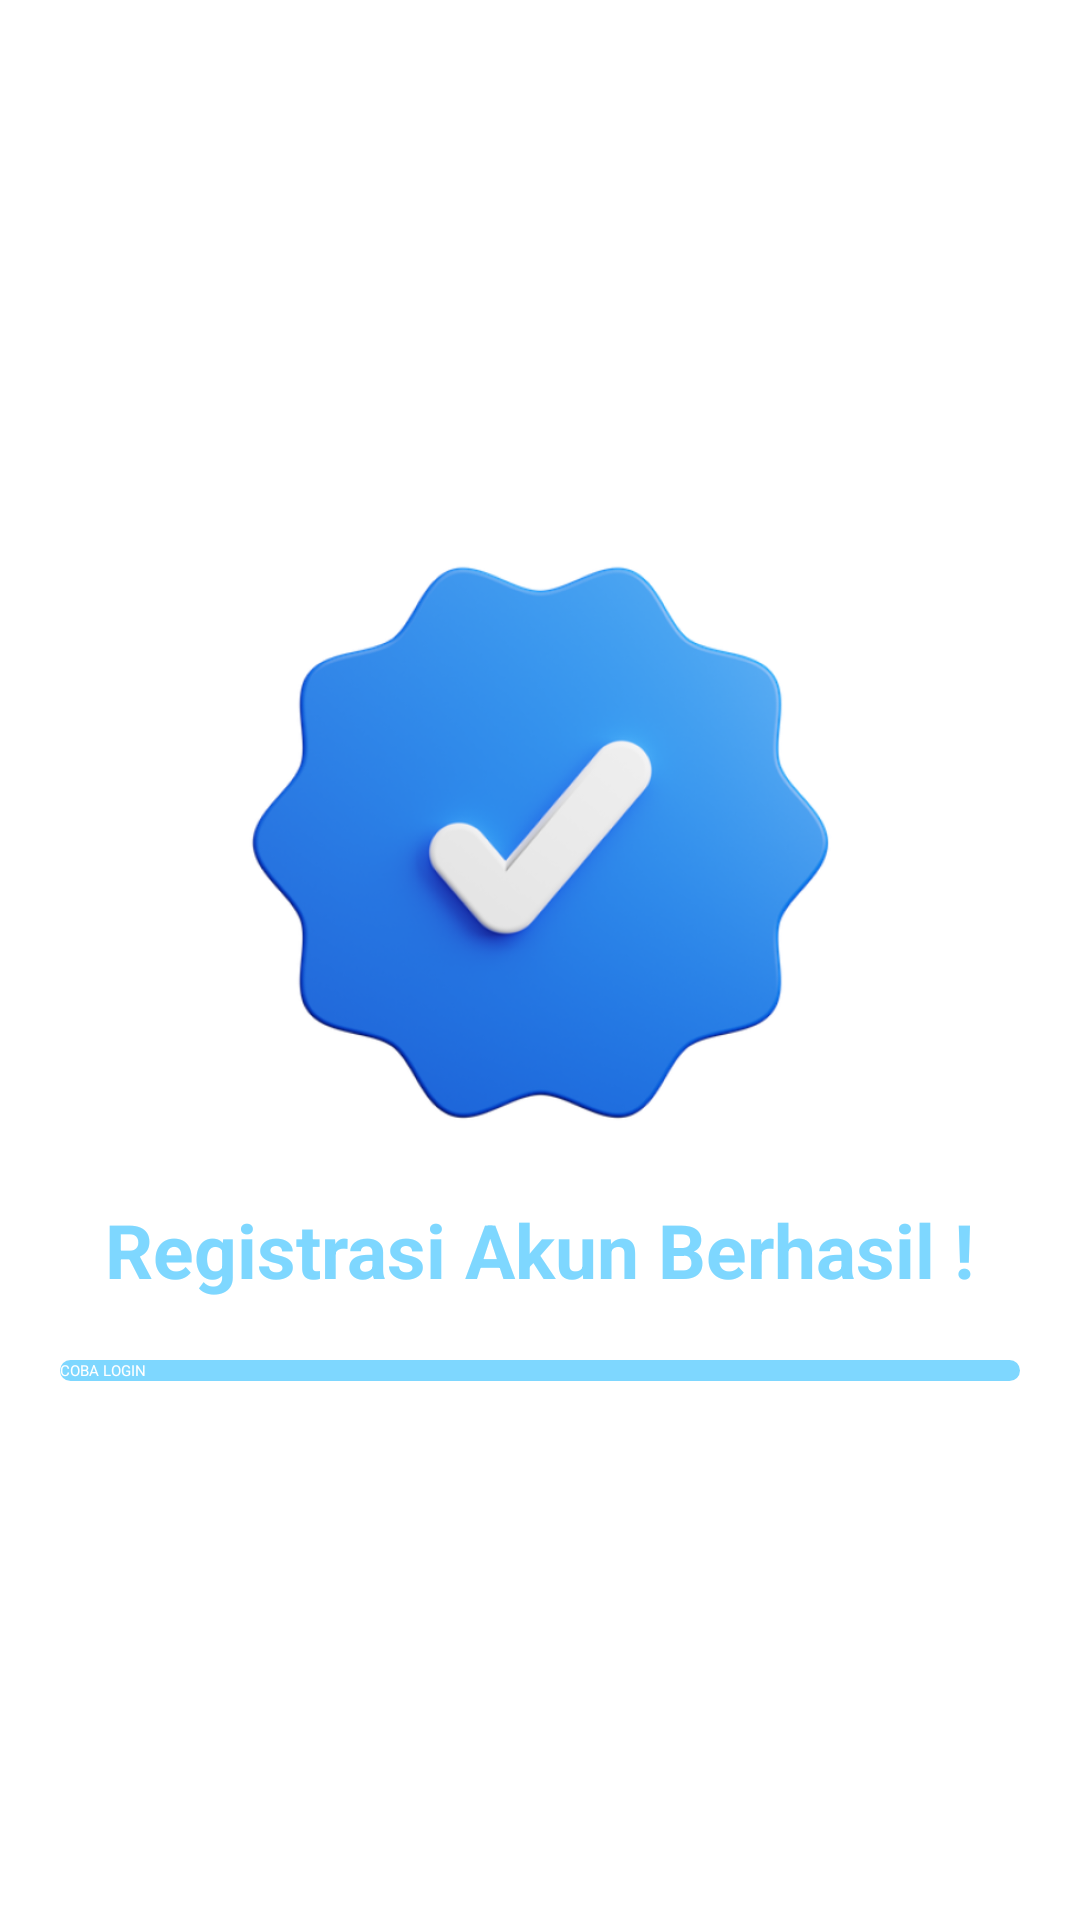

Layout XML and referenced resources for this Android screen:
<!-- AndroidManifest.xml: application theme Theme.Klinikcaremobile.Starting -->
<!-- res/layout/activity_success_registered.xml -->
<?xml version="1.0" encoding="utf-8"?>
<androidx.constraintlayout.widget.ConstraintLayout xmlns:android="http://schemas.android.com/apk/res/android"
    xmlns:app="http://schemas.android.com/apk/res-auto"
    xmlns:tools="http://schemas.android.com/tools"
    android:id="@+id/main"
    android:layout_width="match_parent"
    android:layout_height="match_parent"
    tools:context=".features.pasien.register.responses.success_registered">

    <LinearLayout
        android:layout_width="match_parent"
        android:layout_height="match_parent"
        app:layout_constraintStart_toStartOf="parent"
        app:layout_constraintEnd_toEndOf="parent"
        app:layout_constraintTop_toTopOf="parent"
        app:layout_constraintBottom_toBottomOf="parent"
        android:gravity="center"
        android:orientation="vertical"
        >
        <ImageView
            android:layout_width="200dp"
            android:layout_height="200dp"
            android:src="@drawable/ic_success"
            app:layout_constraintStart_toStartOf="parent"
            app:layout_constraintEnd_toEndOf="parent"
            app:layout_constraintTop_toTopOf="parent"
            app:layout_constraintBottom_toBottomOf="parent"
            />

        <TextView
            android:layout_width="wrap_content"
            android:layout_height="wrap_content"
            android:text="Registrasi Akun Berhasil !"
            android:textColor="@color/primary_blue"
            android:textSize="25dp"
            android:textStyle="bold"
            android:layout_marginTop="20dp"
            android:textAlignment="center" />

        <Button
            android:id="@+id/button_next_login"
            android:layout_width="match_parent"
            android:layout_height="wrap_content"
            android:layout_marginHorizontal="20dp"
            android:layout_marginTop="20dp"
            android:background="@drawable/button_rounded"
            android:text="COBA LOGIN"
            android:textColor="@color/white" />

    </LinearLayout>


</androidx.constraintlayout.widget.ConstraintLayout>
<!-- resources referenced by this layout -->
<resources>
  <color name="primary_blue">#7ED7FF</color>
  <color name="white">#FFFFFFFF</color>
  <!-- drawable button_rounded (drawable) -->
  <shape xmlns:android="http://schemas.android.com/apk/res/android"
      android:shape="rectangle">
      <solid android:color="@color/primary_blue" />
      <corners android:radius="15dp" />
  </shape>
  <!-- drawable ic_success: png bitmap (drawable, 117637 bytes) -->
  <style name="Theme.Klinikcaremobile.Starting" parent="Theme.SplashScreen">
          <item name="windowSplashScreenBackground">#FFFFFF</item>
          <item name="windowSplashScreenAnimatedIcon">@drawable/logo_only</item>
          <item name="postSplashScreenTheme">@style/Theme.Klinikcaremobile</item>
  
      </style>
  <!-- drawable logo_only (drawable) -->
  <vector xmlns:android="http://schemas.android.com/apk/res/android"
      android:width="323.92dp"
      android:height="344.63dp"
      android:viewportWidth="323.92"
      android:viewportHeight="344.63">
    <path
        android:pathData="M44.64,192A133.19,133.19 0,0 1,256.47 84.51,145.8 145.8,0 1,0 145.8,325.22a147.66,147.66 0,0 0,16.38 -0.92A133.21,133.21 0,0 1,44.64 192Z"
        android:fillColor="#24ace9"/>
    <path
        android:pathData="M158.68,14.18c-3.7,0 -7.37,0.14 -11,0.38a166.14,166.14 0,0 1,13.69 330.07,165.24 165.24,0 0,0 -2.67,-330.45Z"
        android:fillColor="#13770a"/>
    <path
        android:pathData="M141.64,161.9V117.5h41v44.4h45.12v42.24H182.61l-0.72,43a16.41,16.41 0,0 1,-8.4 11.76S171.7,234.38 141.64,226v-23l-46.87,-0.48 1.68,-40.56Z"
        android:fillColor="#13770a"/>
    <path
        android:pathData="M162.12,116.51m-20.49,0a20.49,20.49 0,1 1,40.98 0a20.49,20.49 0,1 1,-40.98 0"
        android:fillColor="#13770a"/>
    <path
        android:pathData="M228.09,183.07m-21.07,0a21.07,21.07 0,1 1,42.14 0a21.07,21.07 0,1 1,-42.14 0"
        android:fillColor="#13770a"/>
    <path
        android:pathData="M94.83,181.97m-20.07,0a20.07,20.07 0,1 1,40.14 0a20.07,20.07 0,1 1,-40.14 0"
        android:fillColor="#13770a"/>
    <path
        android:pathData="M170.14,261.68s-0.78,-23.76 -27.3,-33.12c0,0 -10.32,0 -30.66,-9 0,0 3.42,30.78 27.54,38.52S170.14,261.68 170.14,261.68Z"
        android:fillColor="#13770a"/>
    <path
        android:pathData="M126.45,15.19m-15.19,0a15.19,15.19 0,1 1,30.38 0a15.19,15.19 0,1 1,-30.38 0"
        android:fillColor="#24ace9"/>
  </vector>
  <style name="Theme.Klinikcaremobile" parent="Theme.AppCompat.Light.NoActionBar" />
</resources>
